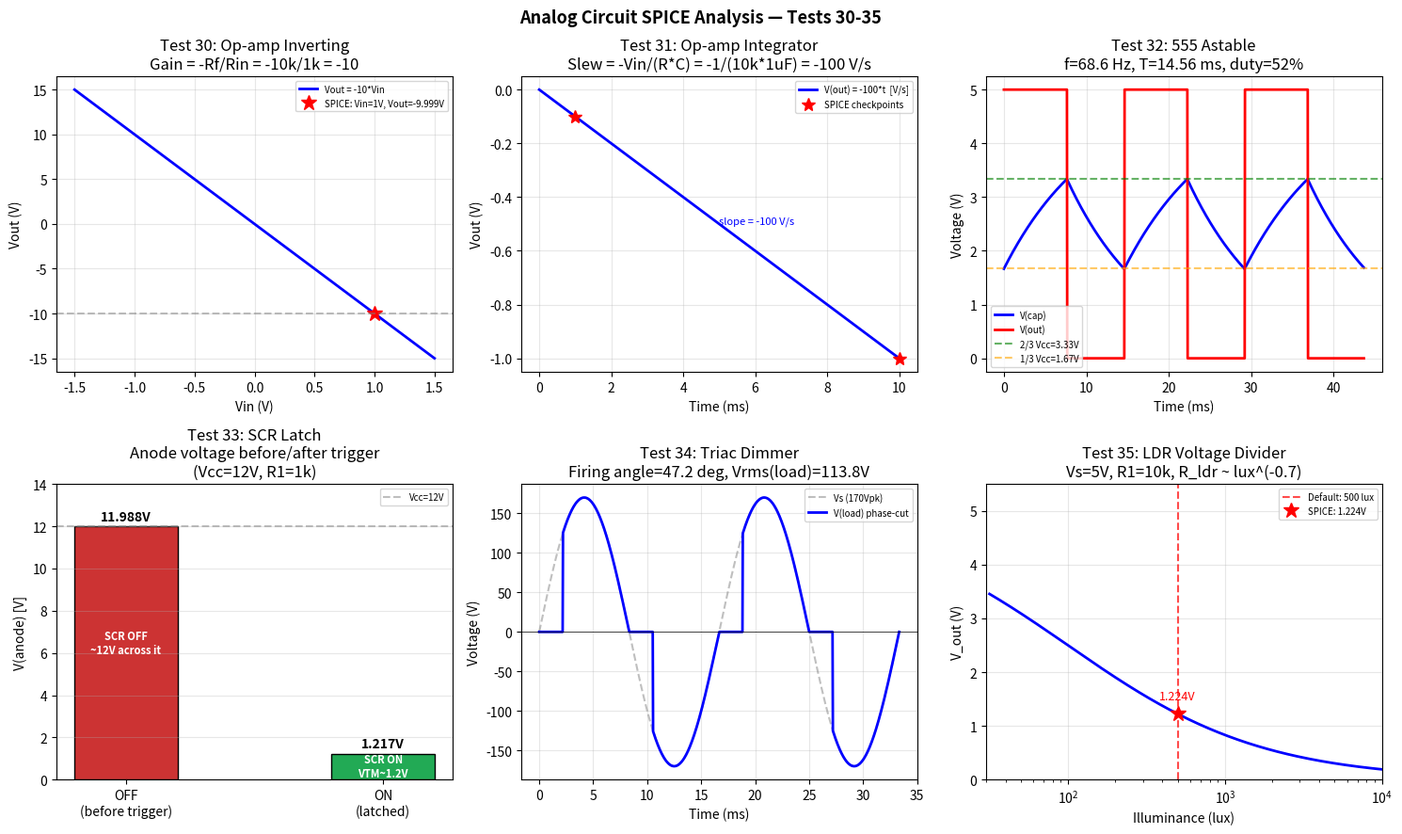

Recreate this plot in Python.
import matplotlib
matplotlib.use("Agg")
import matplotlib.pyplot as plt
import numpy as np
import math, os

WORKDIR = "C:/local_working_projects/digital_in_browser/.omc/scientist"
os.makedirs(f"{WORKDIR}/figures", exist_ok=True)

fig, axes = plt.subplots(2, 3, figsize=(15, 9))
fig.suptitle("Analog Circuit SPICE Analysis — Tests 30-35", fontsize=13, fontweight="bold")

# --- Panel 1: Op-amp inverting ---
ax = axes[0, 0]
vin = np.linspace(-1.5, 1.5, 200)
vout = np.clip(-10 * vin, -15, 15)
ax.plot(vin, vout, "b-", linewidth=2, label="Vout = -10*Vin")
ax.plot(1.0, -9.99989, "r*", markersize=12, label="SPICE: Vin=1V, Vout=-9.999V")
ax.axhline(-9.99989, color="gray", linestyle="--", alpha=0.5)
ax.set_xlabel("Vin (V)"); ax.set_ylabel("Vout (V)")
ax.set_title("Test 30: Op-amp Inverting\nGain = -Rf/Rin = -10k/1k = -10")
ax.legend(fontsize=7); ax.grid(True, alpha=0.3)

# --- Panel 2: Op-amp integrator ---
ax = axes[0, 1]
t_int = np.linspace(0, 10e-3, 300)
slew = -100.0
vout_int = slew * t_int
ax.plot(t_int*1000, vout_int, "b-", linewidth=2, label="V(out) = -100*t  [V/s]")
ax.plot([1.0, 10.0], [-0.1, -1.0], "r*", markersize=10, label="SPICE checkpoints")
ax.set_xlabel("Time (ms)"); ax.set_ylabel("Vout (V)")
ax.set_title("Test 31: Op-amp Integrator\nSlew = -Vin/(R*C) = -1/(10k*1uF) = -100 V/s")
ax.legend(fontsize=7); ax.grid(True, alpha=0.3)
ax.annotate("slope = -100 V/s", xy=(5, -0.5), fontsize=8, color="blue")

# --- Panel 3: 555 astable ---
ax = axes[0, 2]
Ra, Rb, C_555, Vcc = 1000, 10000, 1e-6, 5.0
f_555 = 1.44 / ((Ra + 2*Rb) * C_555)
t_h = (Ra + Rb) * C_555 * math.log(2)
t_l = Rb * C_555 * math.log(2)
T_555 = t_h + t_l

t_cycle = np.linspace(0, 3 * T_555, 1200)
vout_555 = np.zeros_like(t_cycle)
vcap_555 = np.zeros_like(t_cycle)
state = "charge"; t0 = 0.0; v_init = Vcc / 3
for i, t in enumerate(t_cycle):
    dt = t - t0
    if state == "charge":
        v = Vcc - (Vcc - v_init) * np.exp(-dt / ((Ra + Rb) * C_555))
        if v >= 2/3 * Vcc:
            state = "discharge"; t0 = t; v_init = 2/3 * Vcc
        vout_555[i] = Vcc; vcap_555[i] = v
    else:
        v = v_init * np.exp(-dt / (Rb * C_555))
        if v <= 1/3 * Vcc:
            state = "charge"; t0 = t; v_init = 1/3 * Vcc
        vout_555[i] = 0; vcap_555[i] = v

ax.plot(t_cycle*1000, vcap_555, "b-", linewidth=2, label="V(cap)")
ax.plot(t_cycle*1000, vout_555, "r-", linewidth=2, label="V(out)")
ax.axhline(2/3*Vcc, color="green", linestyle="--", alpha=0.6, label=f"2/3 Vcc={2/3*Vcc:.2f}V")
ax.axhline(1/3*Vcc, color="orange", linestyle="--", alpha=0.6, label=f"1/3 Vcc={1/3*Vcc:.2f}V")
ax.set_xlabel("Time (ms)"); ax.set_ylabel("Voltage (V)")
ax.set_title(f"Test 32: 555 Astable\nf={f_555:.1f} Hz, T={T_555*1000:.2f} ms, duty={t_h/T_555*100:.0f}%")
ax.legend(fontsize=7); ax.grid(True, alpha=0.3)

# --- Panel 4: SCR latch states ---
ax = axes[1, 0]
states = ["OFF\n(before trigger)", "ON\n(latched)"]
va_states = [11.988, 1.217]
colors = ["#cc3333", "#22aa55"]
bars = ax.bar(states, va_states, color=colors, width=0.4, edgecolor="black")
ax.axhline(12, color="gray", linestyle="--", alpha=0.5, label="Vcc=12V")
for bar, val in zip(bars, va_states):
    ax.text(bar.get_x()+bar.get_width()/2, val+0.3, f"{val:.3f}V",
            ha="center", fontweight="bold", fontsize=10)
ax.set_ylabel("V(anode) [V]"); ax.set_title("Test 33: SCR Latch\nAnode voltage before/after trigger\n(Vcc=12V, R1=1k)")
ax.set_ylim(0, 14); ax.legend(fontsize=7); ax.grid(True, axis="y", alpha=0.3)
ax.text(0, 6, "SCR OFF\n~12V across it", ha="center", color="white", fontweight="bold", fontsize=8)
ax.text(1, 0.15, "SCR ON\nVTM~1.2V", ha="center", color="white", fontweight="bold", fontsize=8)

# --- Panel 5: Triac dimmer ---
ax = axes[1, 1]
t_ac = np.linspace(0, 2/60, 1000)
vs_wave = 170 * np.sin(2*math.pi*60*t_ac)
alpha_rad = math.radians(47.2)
vload_wave = np.zeros_like(vs_wave)
for i, t in enumerate(t_ac):
    phase = (2*math.pi*60*t) % (2*math.pi)
    if alpha_rad <= phase < math.pi:
        vload_wave[i] = vs_wave[i]
    elif math.pi + alpha_rad <= phase < 2*math.pi:
        vload_wave[i] = vs_wave[i]

Vrms = 170/math.sqrt(2) * math.sqrt((math.pi - alpha_rad + math.sin(2*alpha_rad)/2) / math.pi)
ax.plot(t_ac*1000, vs_wave, "gray", linestyle="--", alpha=0.5, label="Vs (170Vpk)")
ax.plot(t_ac*1000, vload_wave, "b-", linewidth=2, label=f"V(load) phase-cut")
ax.axhline(0, color="black", linewidth=0.5)
ax.set_xlabel("Time (ms)"); ax.set_ylabel("Voltage (V)")
ax.set_title(f"Test 34: Triac Dimmer\nFiring angle=47.2 deg, Vrms(load)={Vrms:.1f}V")
ax.legend(fontsize=7); ax.grid(True, alpha=0.3)

# --- Panel 6: LDR divider ---
ax = axes[1, 2]
lux_range = np.logspace(1.5, 4, 200)
R_ldr_range = 10000 * (lux_range / 100) ** (-0.7)
Vout_range = 5.0 * R_ldr_range / (10000 + R_ldr_range)
ax.semilogx(lux_range, Vout_range, "b-", linewidth=2)
ax.axvline(500, color="red", linestyle="--", alpha=0.7, label="Default: 500 lux")
ax.plot(500, 1.224, "r*", markersize=12, label="SPICE: 1.224V")
ax.set_xlabel("Illuminance (lux)"); ax.set_ylabel("V_out (V)")
ax.set_title("Test 35: LDR Voltage Divider\nVs=5V, R1=10k, R_ldr ~ lux^(-0.7)")
ax.legend(fontsize=7); ax.grid(True, alpha=0.3)
ax.set_xlim(30, 10000); ax.set_ylim(0, 5.5)
ax.text(500, 1.5, "1.224V", color="red", fontsize=9, ha="center")

plt.tight_layout()
out = f"{WORKDIR}/figures/analog_tests_30-35_spice_analysis.png"
plt.savefig(out, dpi=120, bbox_inches="tight")
plt.close()
print(f"Saved: {out}")
